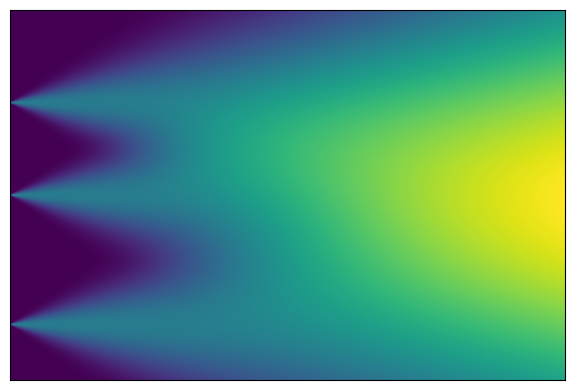
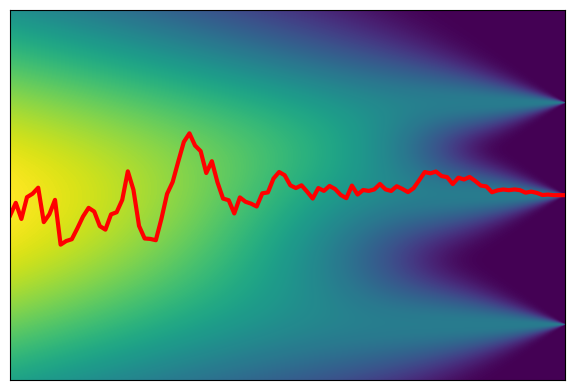

Recreate these plots in Python, in order.
import matplotlib.pyplot as plt
import numpy as np

if __name__ == "__main__":
    x_max = 1000
    t_max = 1500

    x = np.linspace(0, 1, x_max)
    t = np.linspace(0, 1, t_max)

    T, X = np.meshgrid(t, x)

    SIGMA = 0.5 * T + 0.001

    P = np.zeros([x_max, t_max])
    for x0 in [0.25, 0.5, 0.85]:
        P += np.exp(-((X - x0) ** 2) / SIGMA**2)

    noise = np.random.randn(100)
    list_times = np.linspace(0, t_max - 1, 100)

    noise_scale = 0.05 * list_times / t_max
    list_x = (0.5 + noise_scale * np.cumsum(noise)) * x_max

    fig1 = plt.figure(figsize=(6.5, 4))
    fig2 = plt.figure(figsize=(6.5, 4))

    ax1 = fig1.add_subplot(111)
    ax2 = fig2.add_subplot(111)
    ax1.imshow(P)
    ax2.imshow(P[:, ::-1])

    ax2.plot(list_times[::-1], list_x, "r-", lw=3)
    for ax in [ax1, ax2]:
        ax.set_xticks([])
        ax.set_yticks([])

    fig1.tight_layout()
    fig2.tight_layout()

    fig1.savefig("forward_diffusion.png")
    fig2.savefig("backward_diffusion.png")

    plt.show()
